Run: headless pygame with SDL's dummy video driver; simulated clock (each Clock.tick advances the game by its frame time, no real sleeping); random seed 0; keys injected as events and as key.get_pressed() state; no mouse input.
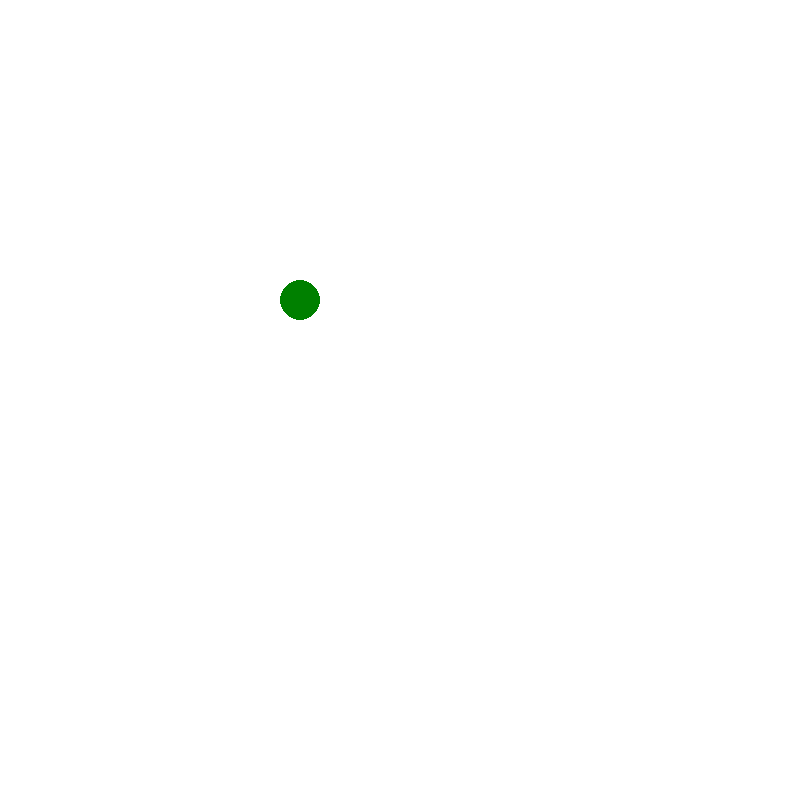
Frame 1 of 4 · flips 1–60 · no input
Frame 2 of 4 · flips 61–180 · tapped SPACE, RETURN · held RIGHT (→), D · screen unchanged from frame 1, image omitted
Frame 3 of 4 · flips 181–300 · held DOWN (↓), S · screen unchanged from frame 2, image omitted
Frame 4 of 4 · flips 301–420 · held LEFT (←), A, UP (↑), W · screen unchanged from frame 3, image omitted

The pygame program that drew these frames:

"""
27/01/22
"""
#import pygame moduel 
import pygame

#importing local constants for direction keys, escape, etc for easier access to key coordinates
from pygame.locals import (
    K_UP,
    K_DOWN,
    K_LEFT,
    K_RIGHT,
    K_ESCAPE,
    KEYDOWN,
    QUIT,
)

#inialise pygame modules
pygame.init()

#creating the drawing window
screen = pygame.display.set_mode((800,800))     #screen size set with tuple, 800x800 pixels

# Run until the user asks to quit
running = True
while running:

    # Did user click the window close button?
    for event in pygame.event.get():
        if event.type == pygame.QUIT:
            running = False

    # Fill the background with white
    screen.fill((255, 255, 255))    # takes tuple rgb colour value

    # Draw a solid blue circle in the center
    pygame.draw.circle(screen, (0, 128, 0), (300, 300), 20)    #aruguement for where to draw, rgb value colour, where centre will be, and radius of circle. 

    #Flip the display
    pygame.display.flip()

# once loop is dont - quit
pygame.quit()
